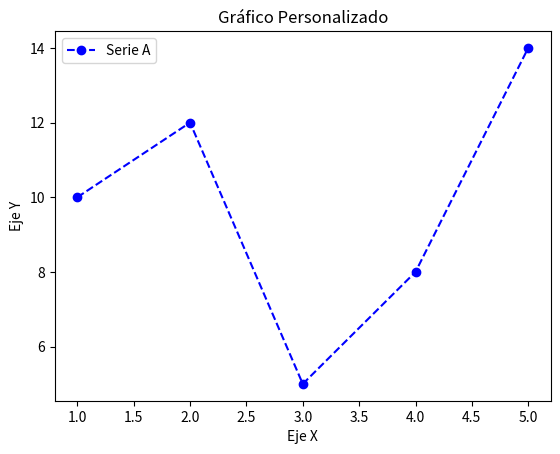

The matplotlib source for this figure:
import matplotlib.pyplot as plt  # Importamos la librería de gráficos Matplotlib.

# Definimos dos listas: una para el eje X y otra para el eje Y.
x = [1, 2, 3, 4, 5]  # Puntos en el eje X.
y = [10, 12, 5, 8, 14]  # Valores correspondientes en el eje Y.

# Creamos un gráfico de línea con marcadores y una línea punteada.
plt.plot(x, y, color="blue", linestyle='--', marker='o', label='Serie A')  # Serie con puntos 'o', línea punteada y en color azul.

# Configuramos las etiquetas de los ejes y el título del gráfico.
plt.xlabel('Eje X')  # Etiqueta para el eje X.
plt.ylabel('Eje Y')  # Etiqueta para el eje Y.
plt.title('Gráfico Personalizado')  # Título del gráfico.

# Añadimos una leyenda al gráfico para identificar cada serie de datos.
plt.legend()  # Muestra la leyenda en el gráfico.

# Finalmente, mostramos el gráfico con plt.show().
plt.show()  # Esta función despliega el gráfico en una ventana nueva.
